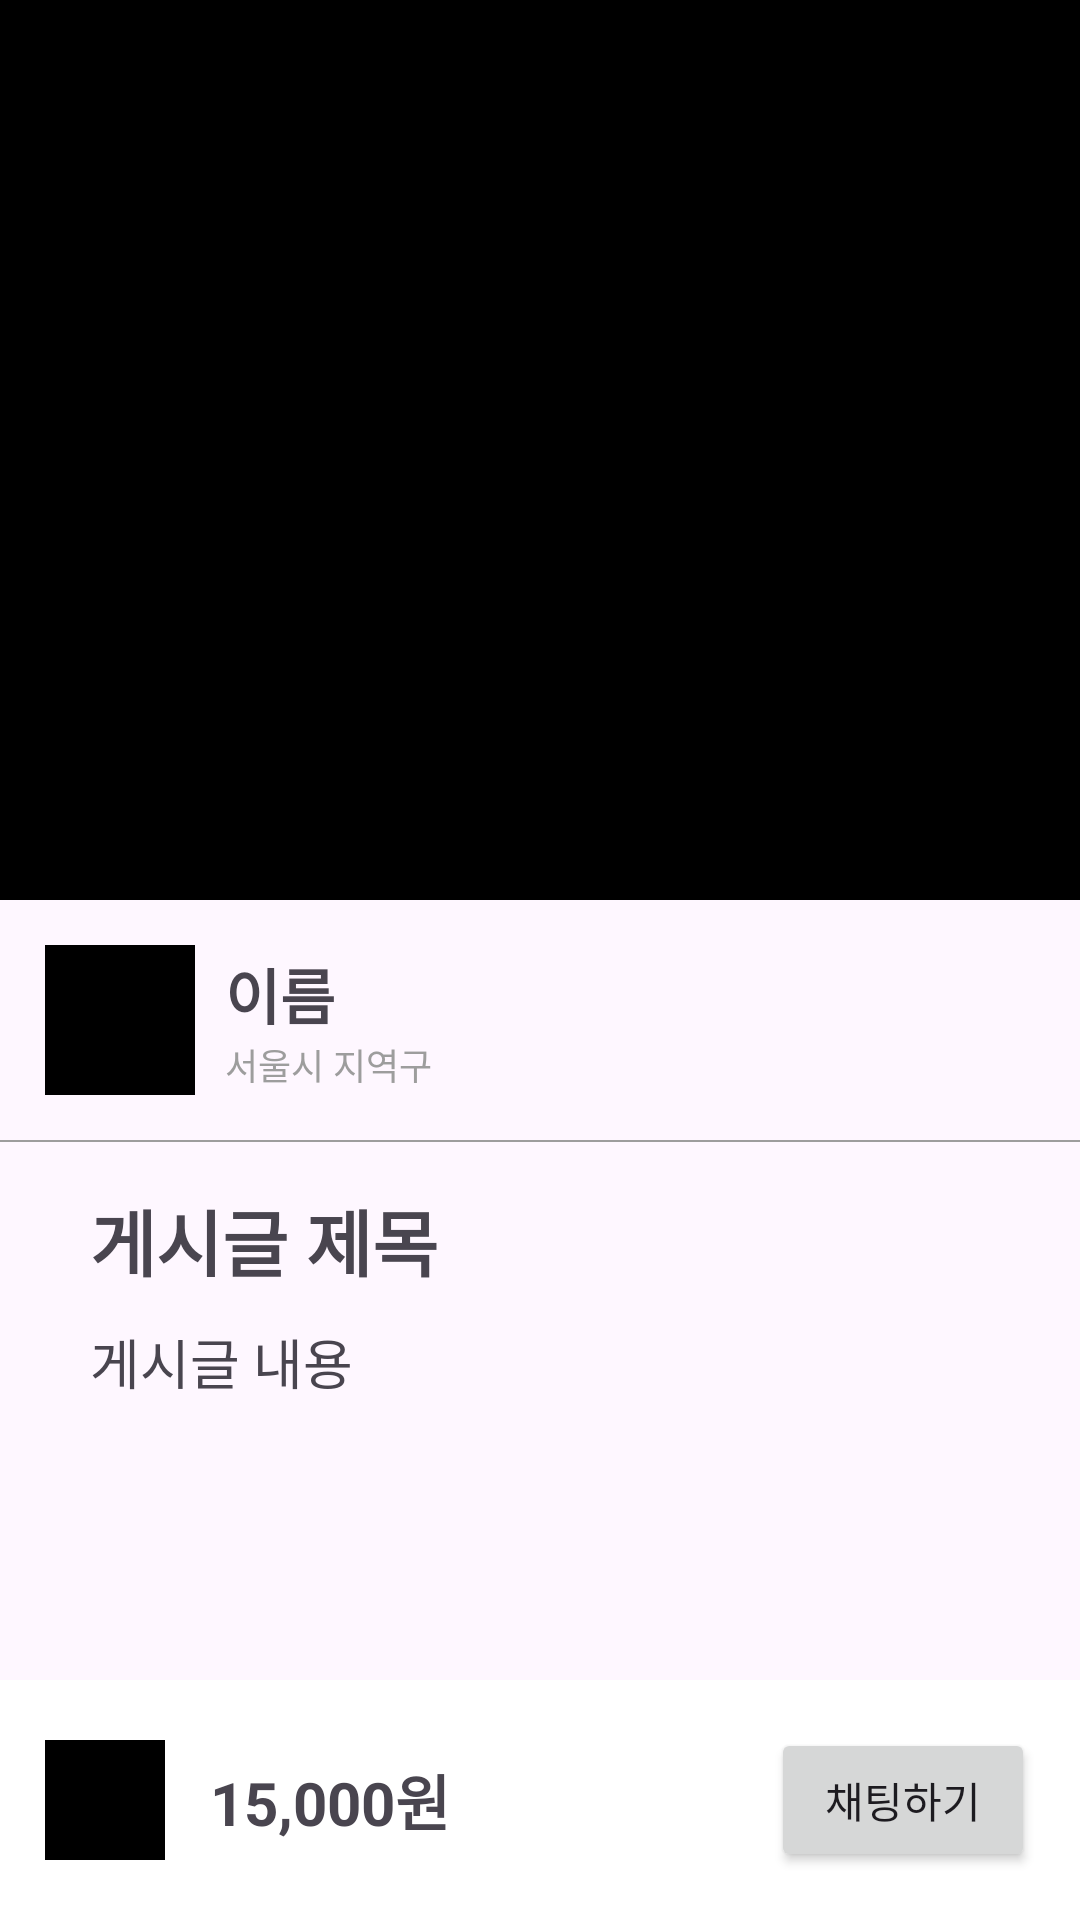

Here is an Android app screen rendered from its layout file. Give the layout XML and the strings, colors and styles it references.
<!-- AndroidManifest.xml: application theme Theme.SpartaRecyclerView -->
<!-- res/layout/activity_product.xml -->
<?xml version="1.0" encoding="utf-8"?>
<androidx.constraintlayout.widget.ConstraintLayout xmlns:android="http://schemas.android.com/apk/res/android"
    xmlns:app="http://schemas.android.com/apk/res-auto"
    xmlns:tools="http://schemas.android.com/tools"
    android:id="@+id/main"
    android:layout_width="match_parent"
    android:layout_height="match_parent"
    tools:context=".ProductActivity">

    <ScrollView
        android:layout_width="match_parent"
        android:layout_height="0dp"
        app:layout_constraintBottom_toTopOf="@+id/widget_bottom"
        app:layout_constraintEnd_toEndOf="parent"
        app:layout_constraintStart_toStartOf="parent"
        app:layout_constraintTop_toTopOf="parent">

        <androidx.constraintlayout.widget.ConstraintLayout
            android:layout_width="match_parent"
            android:layout_height="wrap_content">

            <ImageView
                android:id="@+id/iv_img"
                android:layout_width="match_parent"
                android:layout_height="300dp"
                android:scaleType="centerCrop"
                android:src="@color/black"
                app:layout_constraintEnd_toEndOf="parent"
                app:layout_constraintStart_toStartOf="parent"
                app:layout_constraintTop_toTopOf="parent" />

            <ImageView
                android:id="@+id/iv_user_img"
                android:layout_width="50dp"
                android:layout_height="50dp"
                android:layout_marginStart="15dp"
                android:layout_marginTop="15dp"
                android:src="@color/black"
                app:layout_constraintStart_toStartOf="parent"
                app:layout_constraintTop_toBottomOf="@+id/iv_img" />

            <androidx.constraintlayout.widget.ConstraintLayout
                android:layout_width="wrap_content"
                android:layout_height="wrap_content"
                android:layout_marginStart="10dp"
                app:layout_constraintBottom_toBottomOf="@+id/iv_user_img"
                app:layout_constraintStart_toEndOf="@id/iv_user_img"
                app:layout_constraintTop_toTopOf="@+id/iv_user_img">

                <TextView
                    android:id="@+id/tv_user_name"
                    android:layout_width="wrap_content"
                    android:layout_height="wrap_content"
                    android:text="이름"
                    android:textSize="20dp"
                    android:textStyle="bold"
                    app:layout_constraintStart_toStartOf="parent"
                    app:layout_constraintTop_toTopOf="parent" />

                <TextView
                    android:id="@+id/tv_region"
                    android:layout_width="wrap_content"
                    android:layout_height="wrap_content"
                    android:text="서울시 지역구"
                    android:textColor="#9D9D9D"
                    android:textSize="12dp"
                    app:layout_constraintStart_toStartOf="@+id/tv_user_name"
                    app:layout_constraintTop_toBottomOf="@+id/tv_user_name" />
            </androidx.constraintlayout.widget.ConstraintLayout>

            <ImageView
                android:id="@+id/underline_user"
                android:layout_width="match_parent"
                android:layout_height="0.5dp"
                android:layout_marginTop="15dp"
                android:src="#9D9D9D"
                app:layout_constraintTop_toBottomOf="@id/iv_user_img" />

            <androidx.constraintlayout.widget.ConstraintLayout
                android:layout_width="match_parent"
                android:layout_height="wrap_content"
                android:paddingHorizontal="30dp"
                android:paddingTop="15dp"
                app:layout_constraintTop_toBottomOf="@+id/underline_user">

                <TextView
                    android:id="@+id/tv_title"
                    android:layout_width="wrap_content"
                    android:layout_height="wrap_content"
                    android:text="게시글 제목"
                    android:textSize="24dp"
                    android:textStyle="bold"
                    app:layout_constraintStart_toStartOf="parent" />

                <TextView
                    android:id="@+id/tv_body"
                    android:layout_width="wrap_content"
                    android:layout_height="wrap_content"
                    android:layout_marginTop="10dp"
                    android:text="게시글 내용"
                    android:textSize="18dp"
                    app:layout_constraintEnd_toEndOf="parent"
                    app:layout_constraintHorizontal_bias="0"
                    app:layout_constraintStart_toStartOf="parent"
                    app:layout_constraintTop_toBottomOf="@+id/tv_title" />

            </androidx.constraintlayout.widget.ConstraintLayout>


        </androidx.constraintlayout.widget.ConstraintLayout>

    </ScrollView>

    <androidx.constraintlayout.widget.ConstraintLayout
        android:id="@+id/widget_bottom"
        android:layout_width="match_parent"
        android:layout_height="80dp"
        android:background="@color/white"
        app:layout_constraintBottom_toBottomOf="parent"
        app:layout_constraintEnd_toEndOf="parent"
        app:layout_constraintStart_toStartOf="parent">

        <ImageView
            android:id="@+id/icon_like"
            android:layout_width="40dp"
            android:layout_height="40dp"
            android:layout_marginStart="15dp"
            android:src="@color/black"
            app:layout_constraintBottom_toBottomOf="parent"
            app:layout_constraintStart_toStartOf="parent"
            app:layout_constraintTop_toTopOf="parent" />

        <TextView
            android:id="@+id/tv_price"
            android:layout_width="wrap_content"
            android:layout_height="wrap_content"
            android:layout_marginStart="15dp"
            android:text="15,000원"
            android:textSize="20dp"
            android:textStyle="bold"
            app:layout_constraintBottom_toBottomOf="parent"
            app:layout_constraintStart_toEndOf="@+id/icon_like"
            app:layout_constraintTop_toTopOf="parent" />

        <Button
            android:layout_width="wrap_content"
            android:layout_height="wrap_content"
            android:layout_marginEnd="15dp"
            android:text="채팅하기"
            app:layout_constraintBottom_toBottomOf="parent"
            app:layout_constraintEnd_toEndOf="parent"
            app:layout_constraintTop_toTopOf="parent" />

    </androidx.constraintlayout.widget.ConstraintLayout>

</androidx.constraintlayout.widget.ConstraintLayout>
<!-- resources referenced by this layout -->
<resources>
  <style name="Theme.SpartaRecyclerView" parent="Base.Theme.SpartaRecyclerView" />
  <style name="Base.Theme.SpartaRecyclerView" parent="Theme.Material3.DayNight.NoActionBar">
          
          
      </style>
  <!-- not gathered from this repository: default colours our renderer supplied (Android Studio template values) -->
  <color name="black">#FF000000</color>
  <color name="white">#FFFFFFFF</color>
</resources>
